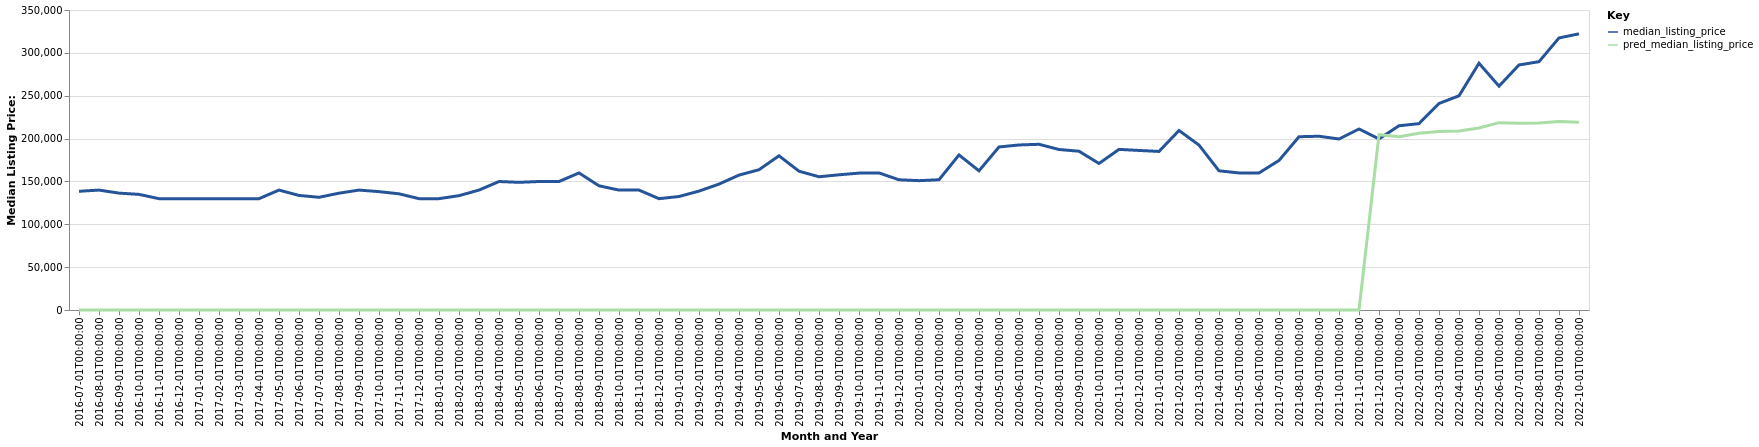

Values plotted in this chart, from the file beside it:
date, time_idx, median_listing_price, thirty_year_interest_rate_five, month, county_name, active_listing_count, pred_median_listing_price, month_year
2016-07-01, 0, 138500, 3.72, 7, Shawano, WI, 469.0, 0, Jul-2016
2016-08-01, 1, 139900, 3.73, 8, Shawano, WI, 454.0, 0, Aug-2016
2016-09-01, 2, 136350, 3.66, 9, Shawano, WI, 438.0, 0, Sep-2016
2016-10-01, 3, 134900, 3.64, 10, Shawano, WI, 401.0, 0, Oct-2016
2016-11-01, 4, 129900, 3.66, 11, Shawano, WI, 353.0, 0, Nov-2016
2016-12-01, 5, 129900, 3.48, 12, Shawano, WI, 314.0, 0, Dec-2016
2017-01-01, 6, 129900, 3.45, 1, Shawano, WI, 301.0, 0, Jan-2017
2017-02-01, 7, 129900, 3.5, 2, Shawano, WI, 291.0, 0, Feb-2017
2017-03-01, 8, 129900, 3.52, 3, Shawano, WI, 305.0, 0, Mar-2017
2017-04-01, 9, 129900, 4.03, 4, Shawano, WI, 316.0, 0, Apr-2017
2017-05-01, 10, 139900, 4.32, 5, Shawano, WI, 331.0, 0, May-2017
2017-06-01, 11, 133650, 4.2, 6, Shawano, WI, 350.0, 0, Jun-2017
2017-07-01, 12, 131500, 4.19, 7, Shawano, WI, 332.0, 0, Jul-2017
2017-08-01, 13, 136300, 4.3, 8, Shawano, WI, 309.0, 0, Aug-2017
2017-09-01, 14, 139900, 4.1, 9, Shawano, WI, 274.0, 0, Sep-2017
2017-10-01, 15, 138100, 4.05, 10, Shawano, WI, 265.0, 0, Oct-2017
2017-11-01, 16, 135550, 3.94, 11, Shawano, WI, 240.0, 0, Nov-2017
2017-12-01, 17, 129900, 4.03, 12, Shawano, WI, 221.0, 0, Dec-2017
2018-01-01, 18, 129900, 3.93, 1, Shawano, WI, 195.0, 0, Jan-2018
2018-02-01, 19, 133400, 3.83, 2, Shawano, WI, 201.0, 0, Feb-2018
2018-03-01, 20, 139900, 3.94, 3, Shawano, WI, 205.0, 0, Mar-2018
2018-04-01, 21, 149900, 3.95, 4, Shawano, WI, 175.0, 0, Apr-2018
2018-05-01, 22, 148950, 3.99, 5, Shawano, WI, 173.0, 0, May-2018
2018-06-01, 23, 149900, 4.15, 6, Shawano, WI, 186.0, 0, Jun-2018
2018-07-01, 24, 149900, 4.4, 7, Shawano, WI, 181.0, 0, Jul-2018
2018-08-01, 25, 159900, 4.46, 8, Shawano, WI, 178.0, 0, Aug-2018
2018-09-01, 26, 144900, 4.58, 9, Shawano, WI, 189.0, 0, Sep-2018
2018-10-01, 27, 139900, 4.66, 10, Shawano, WI, 184.0, 0, Oct-2018
2018-11-01, 28, 139900, 4.62, 11, Shawano, WI, 171.0, 0, Nov-2018
2018-12-01, 29, 129900, 4.54, 12, Shawano, WI, 162.0, 0, Dec-2018
2019-01-01, 30, 132400, 4.6, 1, Shawano, WI, 157.0, 0, Jan-2019
2019-02-01, 31, 138725, 4.72, 2, Shawano, WI, 154.0, 0, Feb-2019
2019-03-01, 32, 146886, 4.9, 3, Shawano, WI, 146.0, 0, Mar-2019
2019-04-01, 33, 157400, 4.94, 4, Shawano, WI, 137.0, 0, Apr-2019
2019-05-01, 34, 163650, 4.75, 5, Shawano, WI, 142.0, 0, May-2019
2019-06-01, 35, 179900, 4.51, 6, Shawano, WI, 155.0, 0, Jun-2019
2019-07-01, 36, 161925, 4.41, 7, Shawano, WI, 159.0, 0, Jul-2019
2019-08-01, 37, 155464, 4.41, 8, Shawano, WI, 172.0, 0, Aug-2019
2019-09-01, 38, 157734, 4.2, 9, Shawano, WI, 176.0, 0, Sep-2019
2019-10-01, 39, 159700, 4.14, 10, Shawano, WI, 171.0, 0, Oct-2019
2019-11-01, 40, 159900, 3.84, 11, Shawano, WI, 144.0, 0, Nov-2019
2019-12-01, 41, 151925, 3.81, 12, Shawano, WI, 150.0, 0, Dec-2019
2020-01-01, 42, 150900, 3.75, 1, Shawano, WI, 141.0, 0, Jan-2020
2020-02-01, 43, 151950, 3.73, 2, Shawano, WI, 127.0, 0, Feb-2020
2020-03-01, 44, 180900, 3.78, 3, Shawano, WI, 120.0, 0, Mar-2020
2020-04-01, 45, 162400, 3.75, 4, Shawano, WI, 108.0, 0, Apr-2020
2020-05-01, 46, 190200, 3.74, 5, Shawano, WI, 103.0, 0, May-2020
2020-06-01, 47, 192550, 3.72, 6, Shawano, WI, 89.0, 0, Jun-2020
2020-07-01, 48, 193325, 3.49, 7, Shawano, WI, 74.0, 0, Jul-2020
2020-08-01, 49, 187250, 3.65, 8, Shawano, WI, 79.0, 0, Aug-2020
2020-09-01, 50, 185250, 3.33, 9, Shawano, WI, 74.0, 0, Sep-2020
2020-10-01, 51, 170950, 3.28, 10, Shawano, WI, 62.0, 0, Oct-2020
2020-11-01, 52, 187400, 3.21, 11, Shawano, WI, 48.0, 0, Nov-2020
2020-12-01, 53, 186150, 3.07, 12, Shawano, WI, 51.0, 0, Dec-2020
2021-01-01, 54, 185000, 2.99, 1, Shawano, WI, 37.0, 0, Jan-2021
2021-02-01, 55, 209450, 2.93, 2, Shawano, WI, 33.0, 0, Feb-2021
2021-03-01, 56, 192400, 2.88, 3, Shawano, WI, 29.0, 0, Mar-2021
2021-04-01, 57, 162400, 2.84, 4, Shawano, WI, 26.0, 0, Apr-2021
2021-05-01, 58, 159900, 2.71, 5, Shawano, WI, 34.0, 0, May-2021
2021-06-01, 59, 159900, 2.79, 6, Shawano, WI, 41.0, 0, Jun-2021
... 16 more rows
